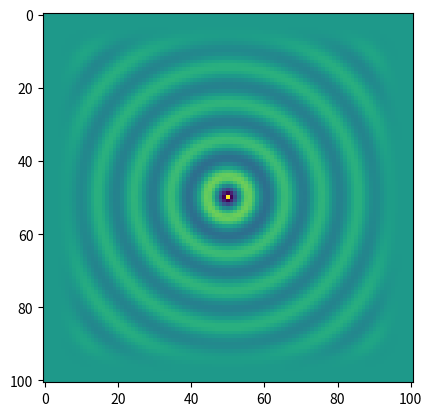

Recreate this plot in Python.
import numpy as np
import pandas as pd
import math
from matplotlib import cm
import matplotlib.pyplot as plt
from mpl_toolkits.mplot3d import Axes3D
import mpl_toolkits.mplot3d
import copy

r, n, d, m = 10**(-6), 377, 20, 4
E0, U0 = 8.85 * 10**(-12), 4 * math.pi * 10**(-7)
dt = (E0 * U0/2)**(1/2)
t, N, f, L, C, M = dt*100, 100, 3*10**7, 100, 1/(E0 * U0)**(1/2), 100
dx = dy = L / M
c = dt * C * 2**(1/2)
sxmax = -(m + 1) * math.log(r) / (2 * n * d * dx)
sx0 = -math.log(r) * math.log(3)/(2 * n * dx * (3**d - 1))
sx = []
sy = []
data = []
E1 = []
E2 = []
Bxnew = []
Bynew = []
S = []
for i in range(M+1):
    S.append([])
    sx.append(0.0)
    sy.append(0.0)
    E1.append([])
    E2.append([])
    Bxnew.append([])
    Bynew.append([])
    for j in range(M+1):
        S[i].append(0.0)
        E1[i].append(0.0)
        E2[i].append(0.0)
        Bxnew[i].append(0.0)
        Bynew[i].append(0.0)

for i in range(0, 20):  # 电导率进行初始化
    sx[i] = ((20 - i) / d)**m * sxmax
    sy[i] = ((20 - i) / d)**m * sxmax
    sx[M - i] = ((20 - i)/d)**m * sxmax
    sy[M - i] = ((20 - i)/d)**m * sxmax
for i in range(0, M+1):
    for j in range(0, M+1):
        S[i][j] = sy[i] + sx[j]

# 之后四个函数表示迭代方程前面的四个系数。
def g1i(z, y):
    return (2 * E0 - dt * S[z][y])/(2 * E0 + dt * S[z][y])

def g2i(z, y):
    return 2 * dt/(2 * E0 + dt * S[z][y])

def f1i(z, y):
    return (2 * E0 - dt * S[z][y])/(2 * E0 + dt * S[z][y])

def f2i(z, y):
    return (2 * dt * E0/(2 * E0 + dt * S[z][y]))/U0

#E2[50][50] = math.sin(2 * math.pi * f * 1 * dt)
for i in range(1, N):
    E2[50][50] = math.sin(2 * math.pi * f * i * dt)
    for j in range(0, M+1):
        for k in range(0, M):
            Bynew[j][k] = f1i(j, k) * Bynew[j][k] + f2i(j, k) * (E2[j][k+1] - E2[j][k])/dx
    for j in range(0, M):
        for k in range(0, M + 1):
            Bxnew[j][k] = f1i(j, k) * Bxnew[j][k] + f2i(j, k) * (E2[j][k] - E2[j+1][k]) / dy
        # 此处要保存数据
    for j in range(0, M+1):
        for k in range(0, M+1):
            if j == 0:
                E1[j][k] = g1i(j, k) * E2[j][k] + g2i(j, k) * \
                           ((Bynew[j][k] - Bynew[j][k - 1]) / dx - (Bxnew[j][k] - 0) / dy)
            elif k == 0:
                E1[j][k] = g1i(j, k) * E2[j][k] + g2i(j, k) * \
                           ((Bynew[j][k] - 0) / dx - (Bxnew[j][k] - Bxnew[j - 1][k]) / dy)
            else:
                E1[j][k] = g1i(j, k) * E2[j][k] + g2i(j, k) * \
                           ((Bynew[j][k] - Bynew[j][k-1])/dx-(Bxnew[j][k] - Bxnew[j-1][k])/dy)
    data.append(copy.deepcopy(E1))
    for j in range(M+1):
        for k in range(M+1):
            E2[j][k] = E1[j][k]
# 此处可以设置数据的输出方式，如果只想输出某个时刻的图像，去掉循环，将i（小于99）改为具体的值即可
for i in range(0, 98, 5):
    plt.imshow(data[i])
    plt.show()